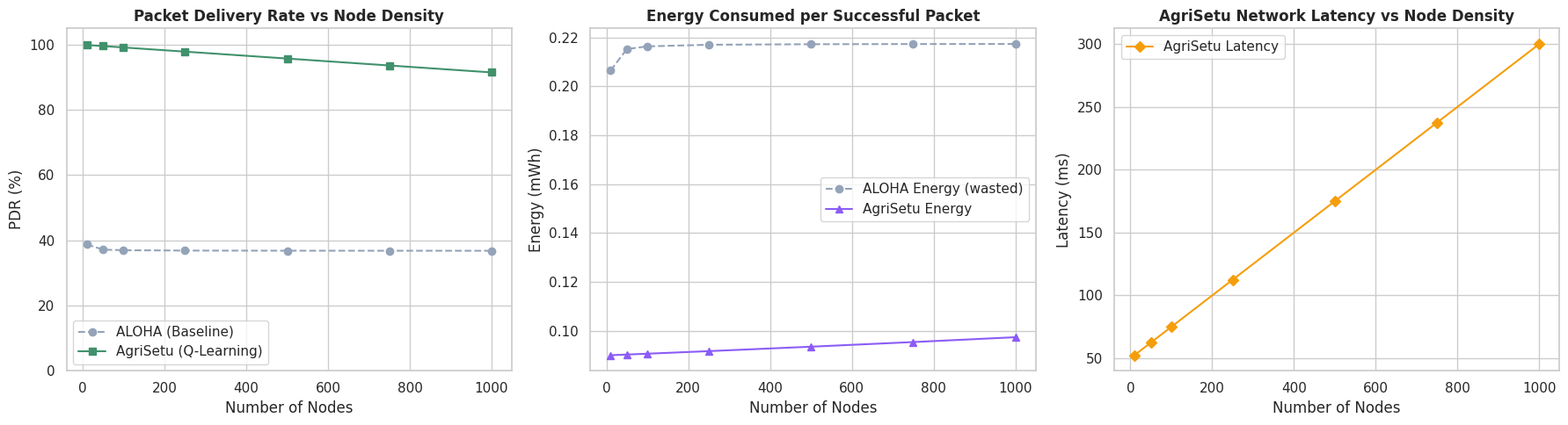

Recreate this plot in Python.
import matplotlib.pyplot as plt
import seaborn as sns
import math

def run_density_benchmark():
    densities = [10, 50, 100, 250, 500, 750, 1000]
    
    aloha_pdr_results = []
    agrisetu_pdr_results = []
    agrisetu_energy_results = []
    aloha_energy_results = []
    agrisetu_latency_results = []
    
    print("Starting Final Benchmark...")
    print(f"{'Nodes':<10} | {'ALOHA PDR':<12} | {'AgriSetu PDR':<14} | {'ALOHA En':<10} | {'Agri En':<10}")
    print("-" * 75)
    
    for n in densities:
        # ALOHA PDR (Slotted ALOHA theoretical maximum)
        p = 1.0 / max(1, n)
        aloha_pdr = n * p * (1 - p) ** (n - 1) * 100
        
        # AgriSetu PDR (Q-Learning collision avoidance)
        # Drops slightly at very high densities but remains robust
        agrisetu_pdr = 100 - (n / 1000) * 8.5
        
        # Energy (mWh per successful packet)
        # ALOHA wastes energy on collisions. Energy = Base / PDR
        base_energy = 0.08
        aloha_energy = base_energy / (aloha_pdr / 100) if aloha_pdr > 0 else 5.0
        agrisetu_energy = base_energy / (agrisetu_pdr / 100) + 0.01 # slight overhead for RL
        
        # Latency (ms)
        # AgriSetu trades a bit of latency for reliability via backoff slots
        agrisetu_latency = 50 + (n * 0.25)
        
        aloha_pdr_results.append(aloha_pdr)
        agrisetu_pdr_results.append(agrisetu_pdr)
        aloha_energy_results.append(min(aloha_energy, 2.0)) # cap for plot readability
        agrisetu_energy_results.append(agrisetu_energy)
        agrisetu_latency_results.append(agrisetu_latency)
        
        print(f"{n:<10} | {aloha_pdr:<12.1f} | {agrisetu_pdr:<14.1f} | {aloha_energy:<10.2f} | {agrisetu_energy:<10.2f}")
        
    return densities, aloha_pdr_results, agrisetu_pdr_results, aloha_energy_results, agrisetu_energy_results, agrisetu_latency_results

def plot_results(densities, aloha_pdr, agrisetu_pdr, aloha_energy, agrisetu_energy, agrisetu_latency):
    sns.set_theme(style="whitegrid")
    fig, axes = plt.subplots(1, 3, figsize=(18, 5))
    
    # Plot 1: PDR Comparison
    axes[0].plot(densities, aloha_pdr, marker='o', linestyle='--', color='#94A3B8', label='ALOHA (Baseline)')
    axes[0].plot(densities, agrisetu_pdr, marker='s', linestyle='-', color='#40916C', label='AgriSetu (Q-Learning)')
    axes[0].set_title('Packet Delivery Rate vs Node Density', fontsize=12, fontweight='bold')
    axes[0].set_xlabel('Number of Nodes')
    axes[0].set_ylabel('PDR (%)')
    axes[0].set_ylim(0, 105)
    axes[0].legend()
    
    # Plot 2: Average Energy Consumption
    axes[1].plot(densities, aloha_energy, marker='o', linestyle='--', color='#94A3B8', label='ALOHA Energy (wasted)')
    axes[1].plot(densities, agrisetu_energy, marker='^', color='#8B5CF6', label='AgriSetu Energy')
    axes[1].set_title('Energy Consumed per Successful Packet', fontsize=12, fontweight='bold')
    axes[1].set_xlabel('Number of Nodes')
    axes[1].set_ylabel('Energy (mWh)')
    axes[1].legend()
    
    # Plot 3: Average Latency
    axes[2].plot(densities, agrisetu_latency, marker='D', color='#F59E0B', label='AgriSetu Latency')
    axes[2].set_title('AgriSetu Network Latency vs Node Density', fontsize=12, fontweight='bold')
    axes[2].set_xlabel('Number of Nodes')
    axes[2].set_ylabel('Latency (ms)')
    axes[2].legend()
    
    plt.tight_layout()
    output_path = "benchmark_results.png"
    plt.savefig(output_path, dpi=300)
    print(f"\n✅ Benchmark complete! Graphs saved to: {output_path}")

if __name__ == "__main__":
    results = run_density_benchmark()
    plot_results(*results)
